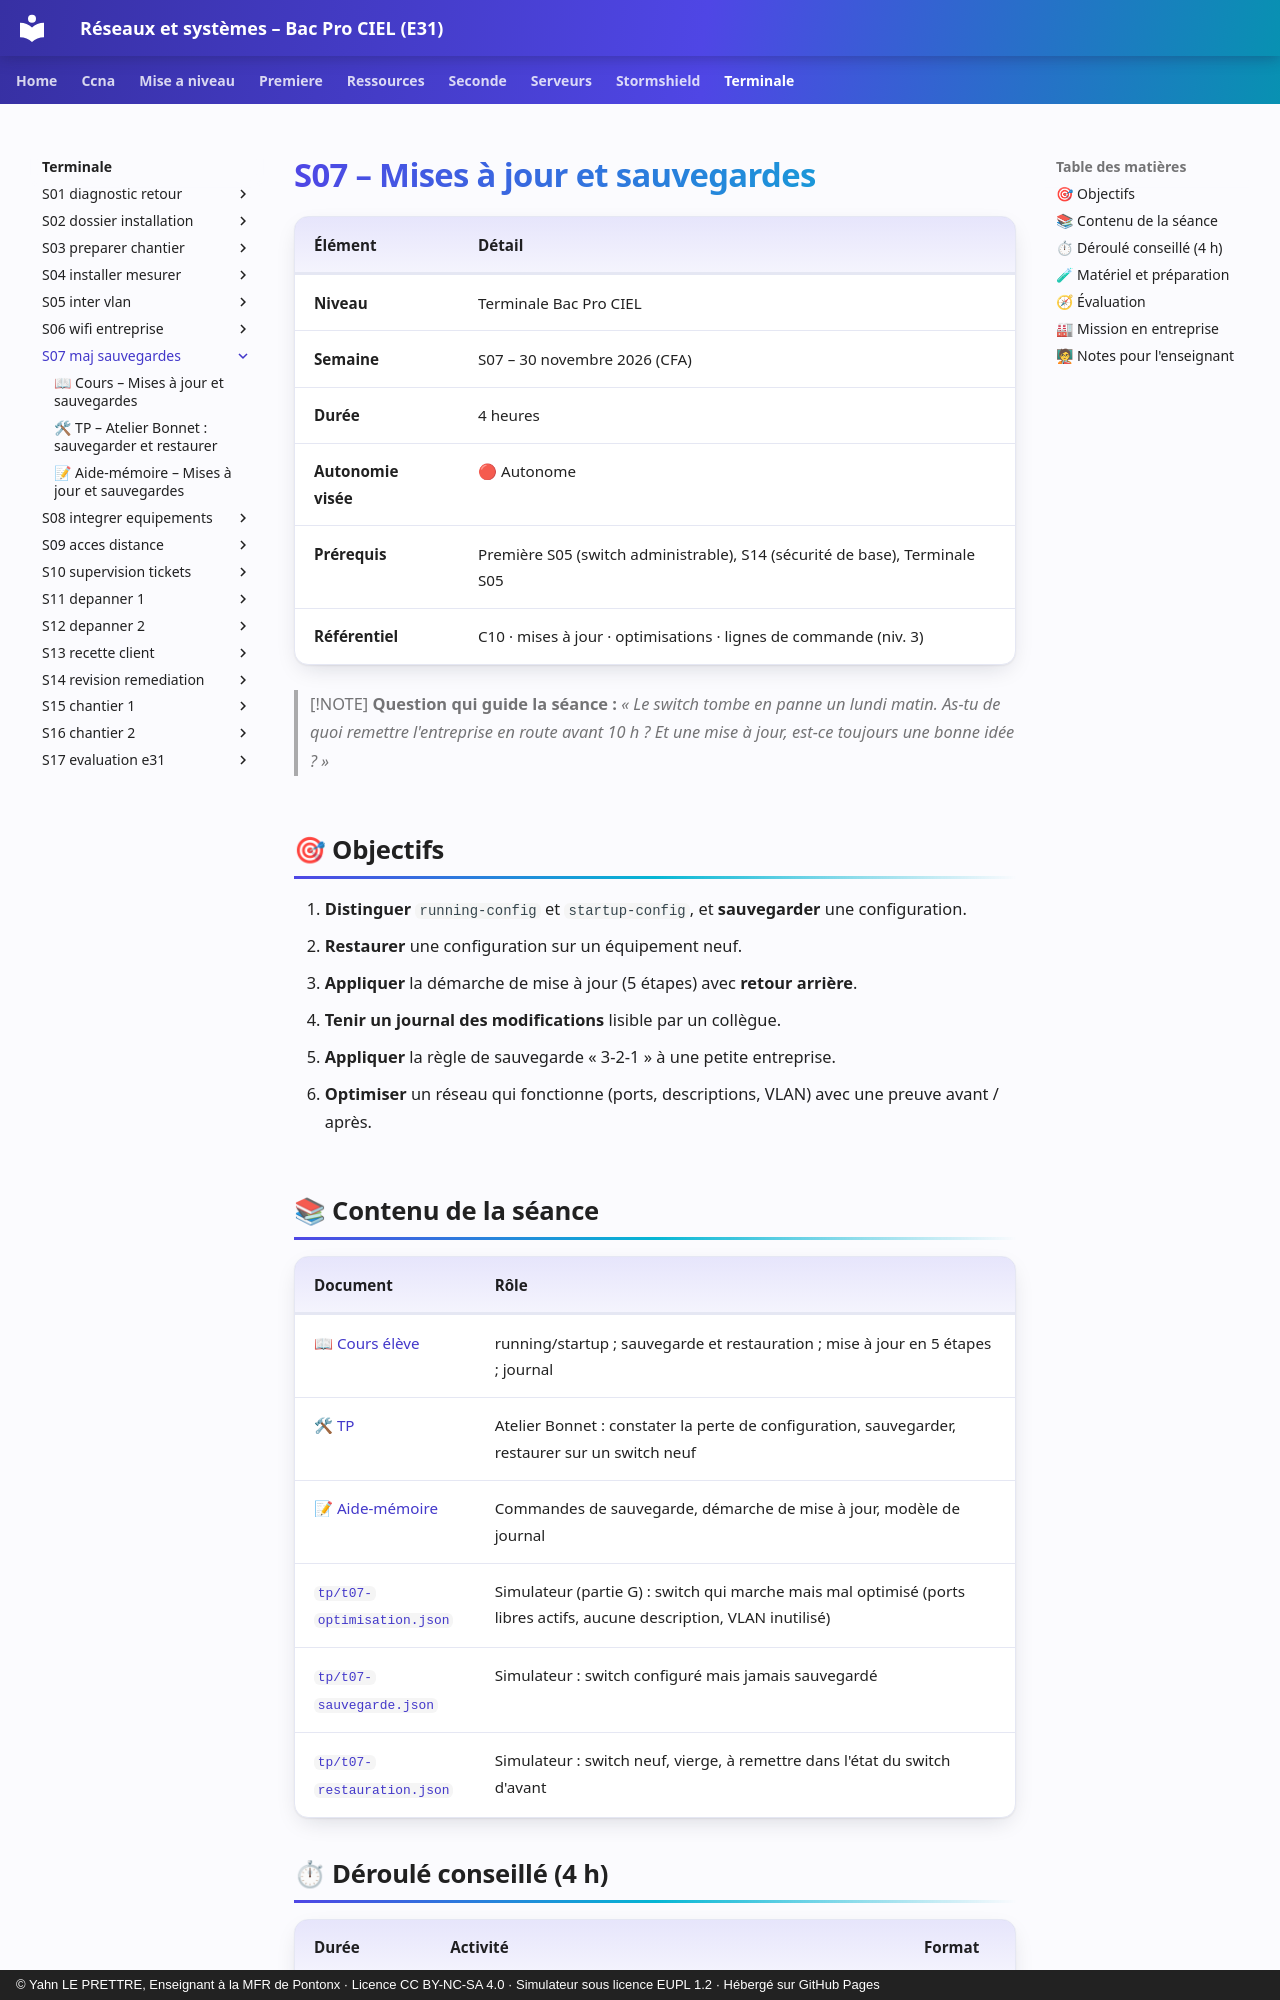

repository: YahnLP/bacprociel-reseau-systeme · page: terminale/S07-maj-sauvegardes/index.html · generator: mkdocs · copyright: © Yahn LE PRETTRE, Enseignant à la MFR de Pontonx · Licence CC BY-NC-SA 4.0 · Simulateur sous licence EUPL 1.2 · Hébergé sur GitHub Pages

# S07 – Mises à jour et sauvegardes

| Élément | Détail |
|---|---|
| **Niveau** | Terminale Bac Pro CIEL |
| **Semaine** | S07 – 30 novembre 2026 (CFA) |
| **Durée** | 4 heures |
| **Autonomie visée** | 🔴 Autonome |
| **Prérequis** | Première S05 (switch administrable), S14 (sécurité de base), Terminale S05 |
| **Référentiel** | C10 · mises à jour · optimisations · lignes de commande (niv. 3) |

> [!NOTE]
> **Question qui guide la séance :** *« Le switch tombe en panne un lundi matin. As-tu de quoi remettre l'entreprise en route avant 10 h ? Et une mise à jour, est-ce toujours une bonne idée ? »*

## 🎯 Objectifs

1. **Distinguer** `running-config` et `startup-config`, et **sauvegarder** une configuration.
2. **Restaurer** une configuration sur un équipement neuf.
3. **Appliquer** la démarche de mise à jour (5 étapes) avec **retour arrière**.
4. **Tenir un journal des modifications** lisible par un collègue.
5. **Appliquer** la règle de sauvegarde « 3-2-1 » à une petite entreprise.
6. **Optimiser** un réseau qui fonctionne (ports, descriptions, VLAN) avec une preuve avant / après.

## 📚 Contenu de la séance

| Document | Rôle |
|---|---|
| [📖 Cours élève](01-cours.md) | running/startup ; sauvegarde et restauration ; mise à jour en 5 étapes ; journal |
| [🛠 TP](02-tp.md) | Atelier Bonnet : constater la perte de configuration, sauvegarder, restaurer sur un switch neuf |
| [📝 Aide-mémoire](03-aide-memoire.md) | Commandes de sauvegarde, démarche de mise à jour, modèle de journal |
| [`tp/t07-optimisation.json`](tp/t07-optimisation.json) | Simulateur (partie G) : switch qui marche mais mal optimisé (ports libres actifs, aucune description, VLAN inutilisé) |
| [`tp/t07-sauvegarde.json`](tp/t07-sauvegarde.json) | Simulateur : switch configuré mais jamais sauvegardé |
| [`tp/t07-restauration.json`](tp/t07-restauration.json) | Simulateur : switch neuf, vierge, à remettre dans l'état du switch d'avant |
